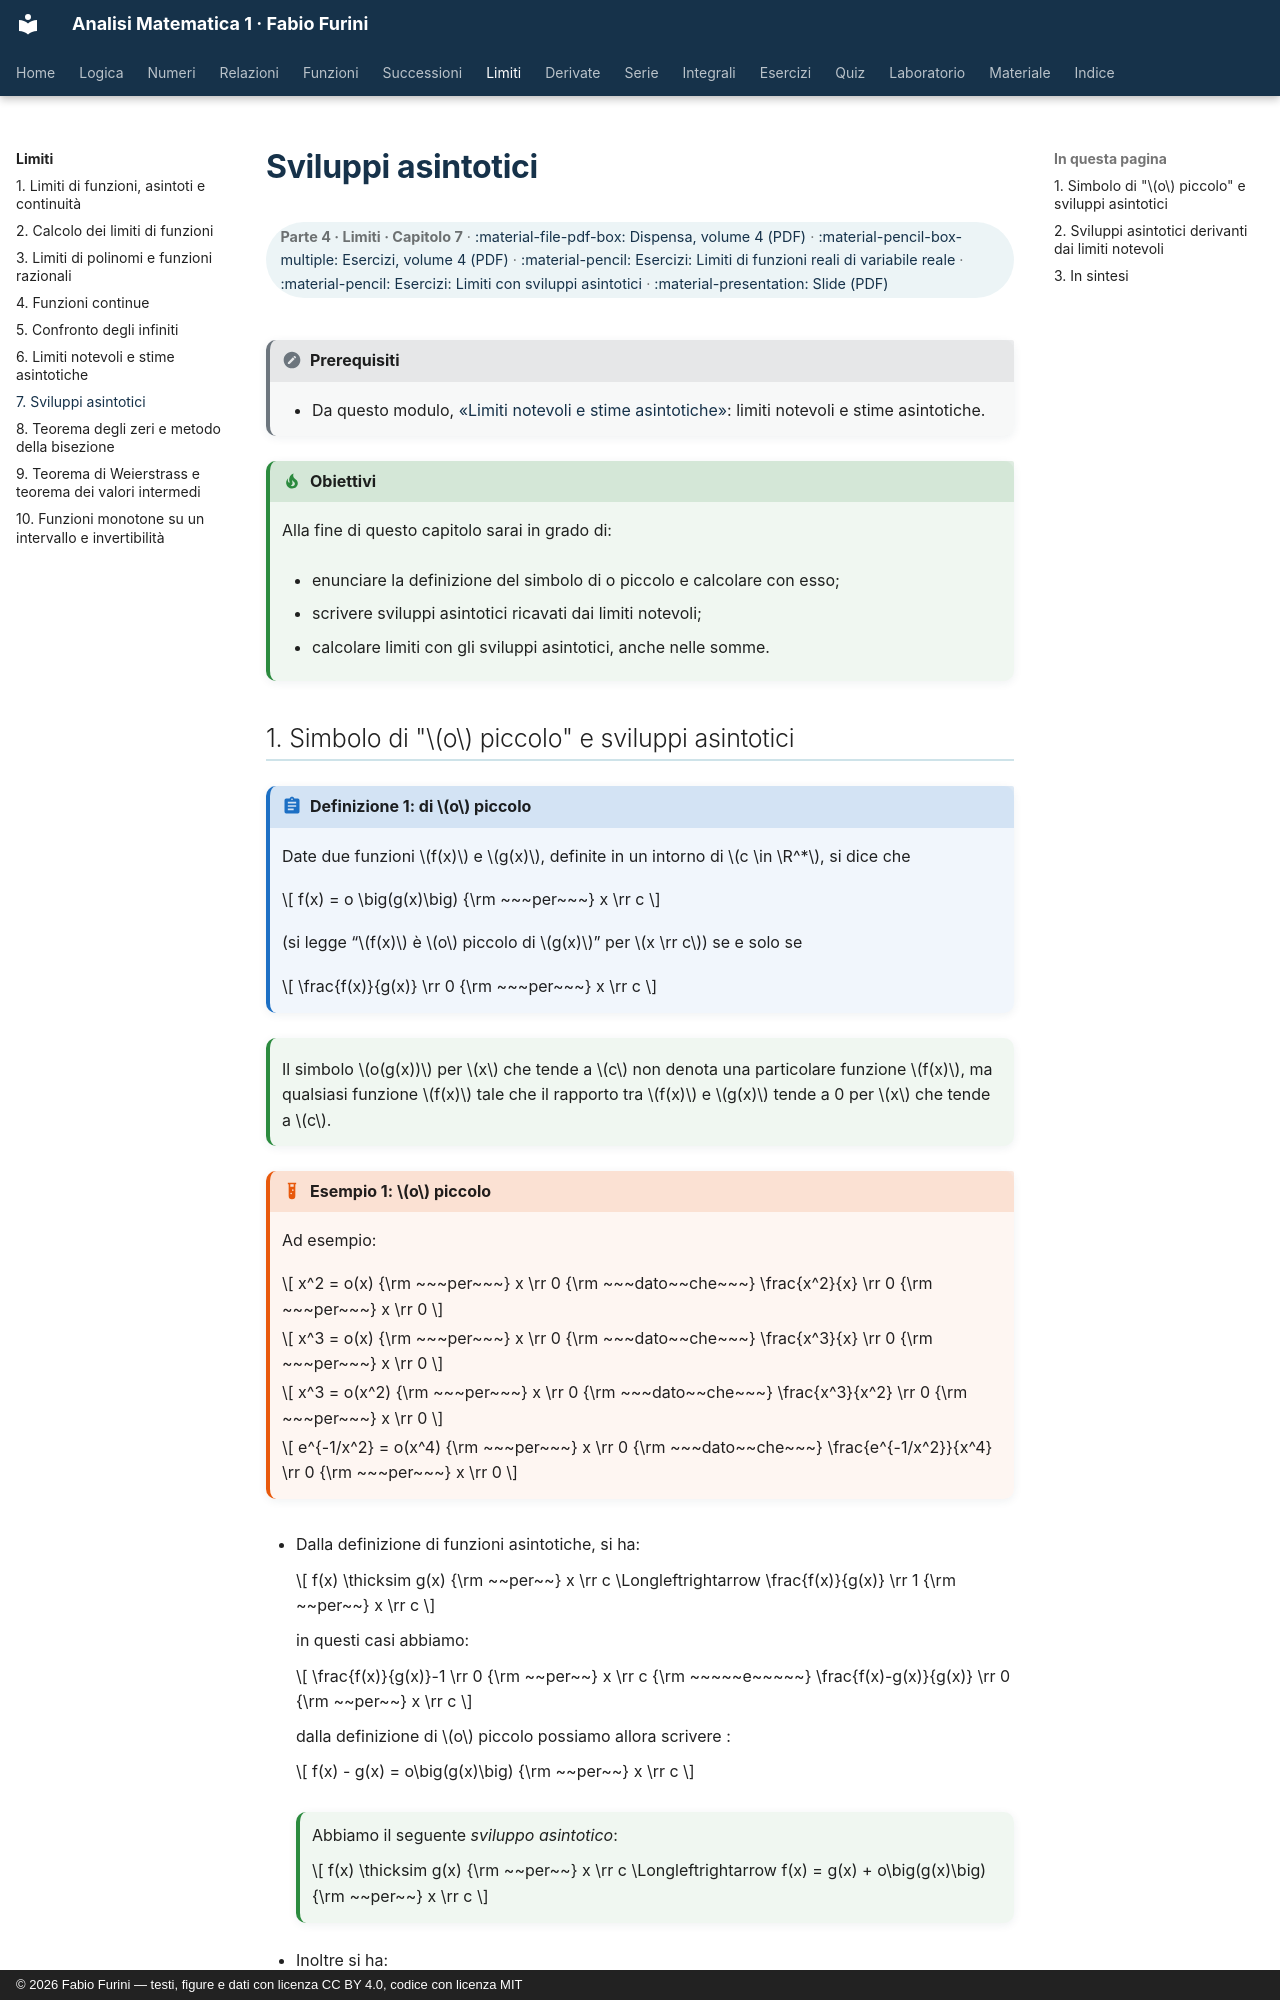

repository: fabiofurini/analisi-matematica-1 · page: limiti/07-sviluppi-asintotici/index.html · generator: mkdocs · copyright: © 2026 Fabio Furini — testi, figure e dati con licenza CC BY 4.0, codice con licenza MIT

---
title: "Sviluppi asintotici"
---

# Sviluppi asintotici

<div class="info-capitolo" markdown>

**Parte 4 · Limiti · Capitolo 7** · [:material-file-pdf-box: Dispensa, volume 4 (PDF)](../pdf/dispensa-4-limiti.pdf) · [:material-pencil-box-multiple: Esercizi, volume 4 (PDF)](../pdf/esercizi-4-limiti.pdf) · [:material-pencil: Esercizi: Limiti di funzioni reali di variabile reale](../esercizi/es-limiti-01-limiti-funzioni.md) · [:material-pencil: Esercizi: Limiti con sviluppi asintotici](../esercizi/es-derivate-10-limiti-sviluppi.md) · [:material-presentation: Slide (PDF)](../pdf/slide-limiti-07-sviluppi-asintotici.pdf)

</div>

!!! nota "Prerequisiti"

    - Da questo modulo, [«Limiti notevoli e stime asintotiche»](https://fabiofurini.github.io/analisi-matematica-1/limiti/06-limiti-notevoli/): limiti notevoli e stime asintotiche.

!!! chiave "Obiettivi"

    Alla fine di questo capitolo sarai in grado di:

    - enunciare la definizione del simbolo di o piccolo e calcolare con esso;

    - scrivere sviluppi asintotici ricavati dai limiti notevoli;

    - calcolare limiti con gli sviluppi asintotici, anche nelle somme.
